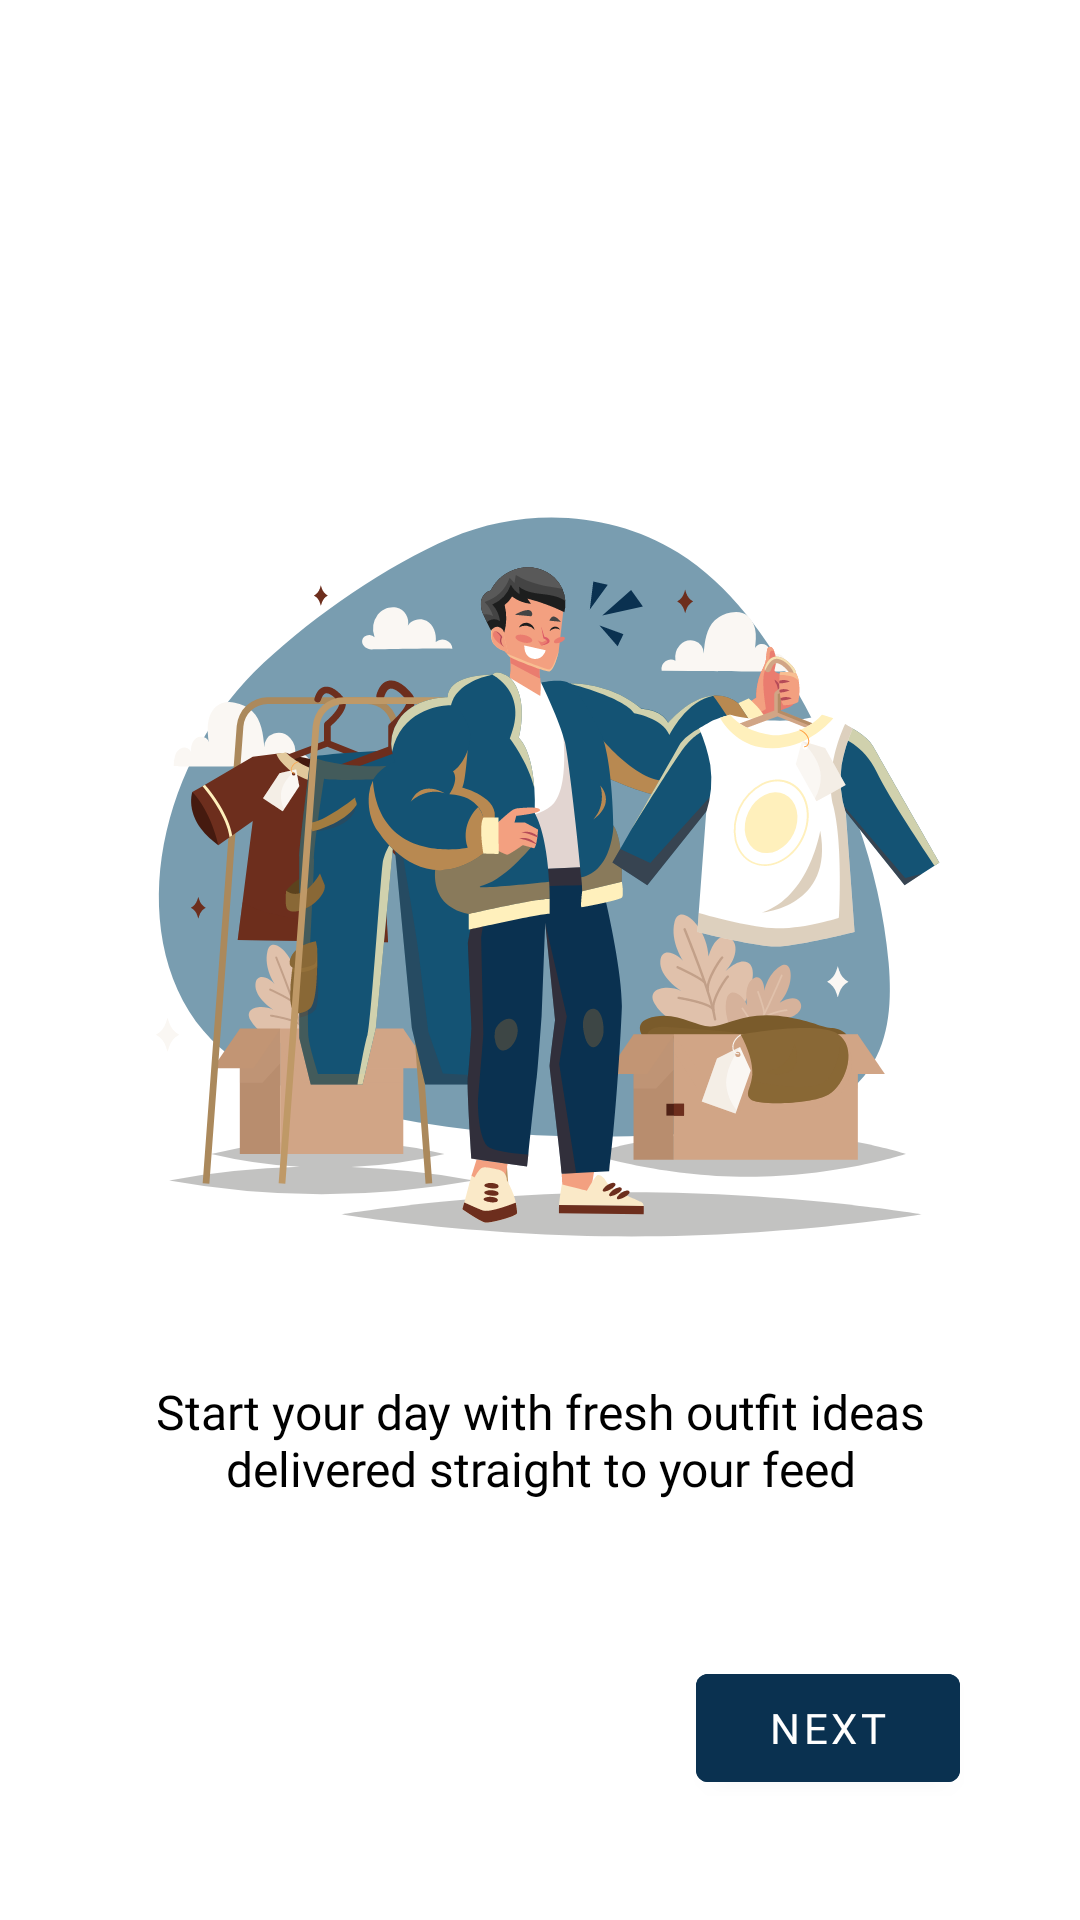

The Android layout XML behind this screen, and the referenced resources:
<!-- AndroidManifest.xml: application theme Theme.GoOutfitAndroid -->
<!-- res/layout/fragment_first_screen.xml -->
<?xml version="1.0" encoding="utf-8"?>
<androidx.constraintlayout.widget.ConstraintLayout
    xmlns:android="http://schemas.android.com/apk/res/android"
    xmlns:app="http://schemas.android.com/apk/res-auto"
    xmlns:tools="http://schemas.android.com/tools"
    android:layout_width="match_parent"
    android:layout_height="match_parent"
    tools:context=".ui.onboarding.screens.FirstScreen">

    <androidx.constraintlayout.widget.ConstraintLayout
        android:layout_width="match_parent"
        android:layout_height="wrap_content"
        app:layout_constraintTop_toTopOf="parent"
        app:layout_constraintBottom_toBottomOf="parent"
        app:layout_constraintVertical_bias="0.5">

        <ImageView
            android:id="@+id/imageView2"
            android:layout_width="300dp"
            android:layout_height="300dp"
            android:src="@drawable/ilu_onboard_screen_1"
            app:layout_constraintEnd_toEndOf="parent"
            app:layout_constraintStart_toStartOf="parent"
            app:layout_constraintTop_toTopOf="parent" />

        <TextView
            android:id="@+id/textView"
            android:layout_width="wrap_content"
            android:layout_height="wrap_content"
            android:layout_marginTop="20dp"
            android:paddingHorizontal="48dp"
            android:text="@string/onboarding_1"
            android:fontFamily="@font/font_inter_semibold"
            android:textColor="@color/black"
            android:textSize="16sp"
            android:textAlignment="center"
            app:layout_constraintEnd_toEndOf="parent"
            app:layout_constraintStart_toStartOf="parent"
            app:layout_constraintTop_toBottomOf="@+id/imageView2" />

    </androidx.constraintlayout.widget.ConstraintLayout>

    <Button
        android:id="@+id/next"
        android:layout_width="wrap_content"
        android:layout_height="wrap_content"
        android:layout_marginEnd="40dp"
        android:layout_marginBottom="40dp"
        android:padding="8dp"
        android:backgroundTint="@color/custom_primary_1"
        android:onClick="onButtonClick"
        android:text="@string/next"
        android:fontFamily="@font/font_inter_semibold"
        app:layout_constraintBottom_toBottomOf="parent"
        app:layout_constraintEnd_toEndOf="parent" />
</androidx.constraintlayout.widget.ConstraintLayout>
<!-- resources referenced by this layout -->
<resources>
  <color name="black">#FF000000</color>
  <color name="custom_primary_1">#0A3150</color>
  <!-- drawable ilu_onboard_screen_1: vector/xml drawable (drawable, 50663 chars, omitted) -->
  <string name="next">Next</string>
  <string name="onboarding_1">Start your day with fresh outfit ideas delivered straight to your feed</string>
  <style name="Theme.GoOutfitAndroid" parent="Theme.MaterialComponents.DayNight.NoActionBar">
          
          <item name="colorPrimary">@color/custom_primary_1</item>
          <item name="colorPrimaryVariant">@color/purple_700</item>
          <item name="colorOnPrimary">@color/white</item>
          
          <item name="colorSecondary">@color/teal_200</item>
          <item name="colorSecondaryVariant">@color/teal_700</item>
          <item name="colorOnSecondary">@color/black</item>
          
          <item name="android:statusBarColor">?attr/colorPrimaryVariant</item>
          
      </style>
  <color name="purple_700">#FF3700B3</color>
  <color name="white">#FFFFFFFF</color>
  <color name="teal_200">#FF03DAC5</color>
  <color name="teal_700">#FF018786</color>
</resources>
